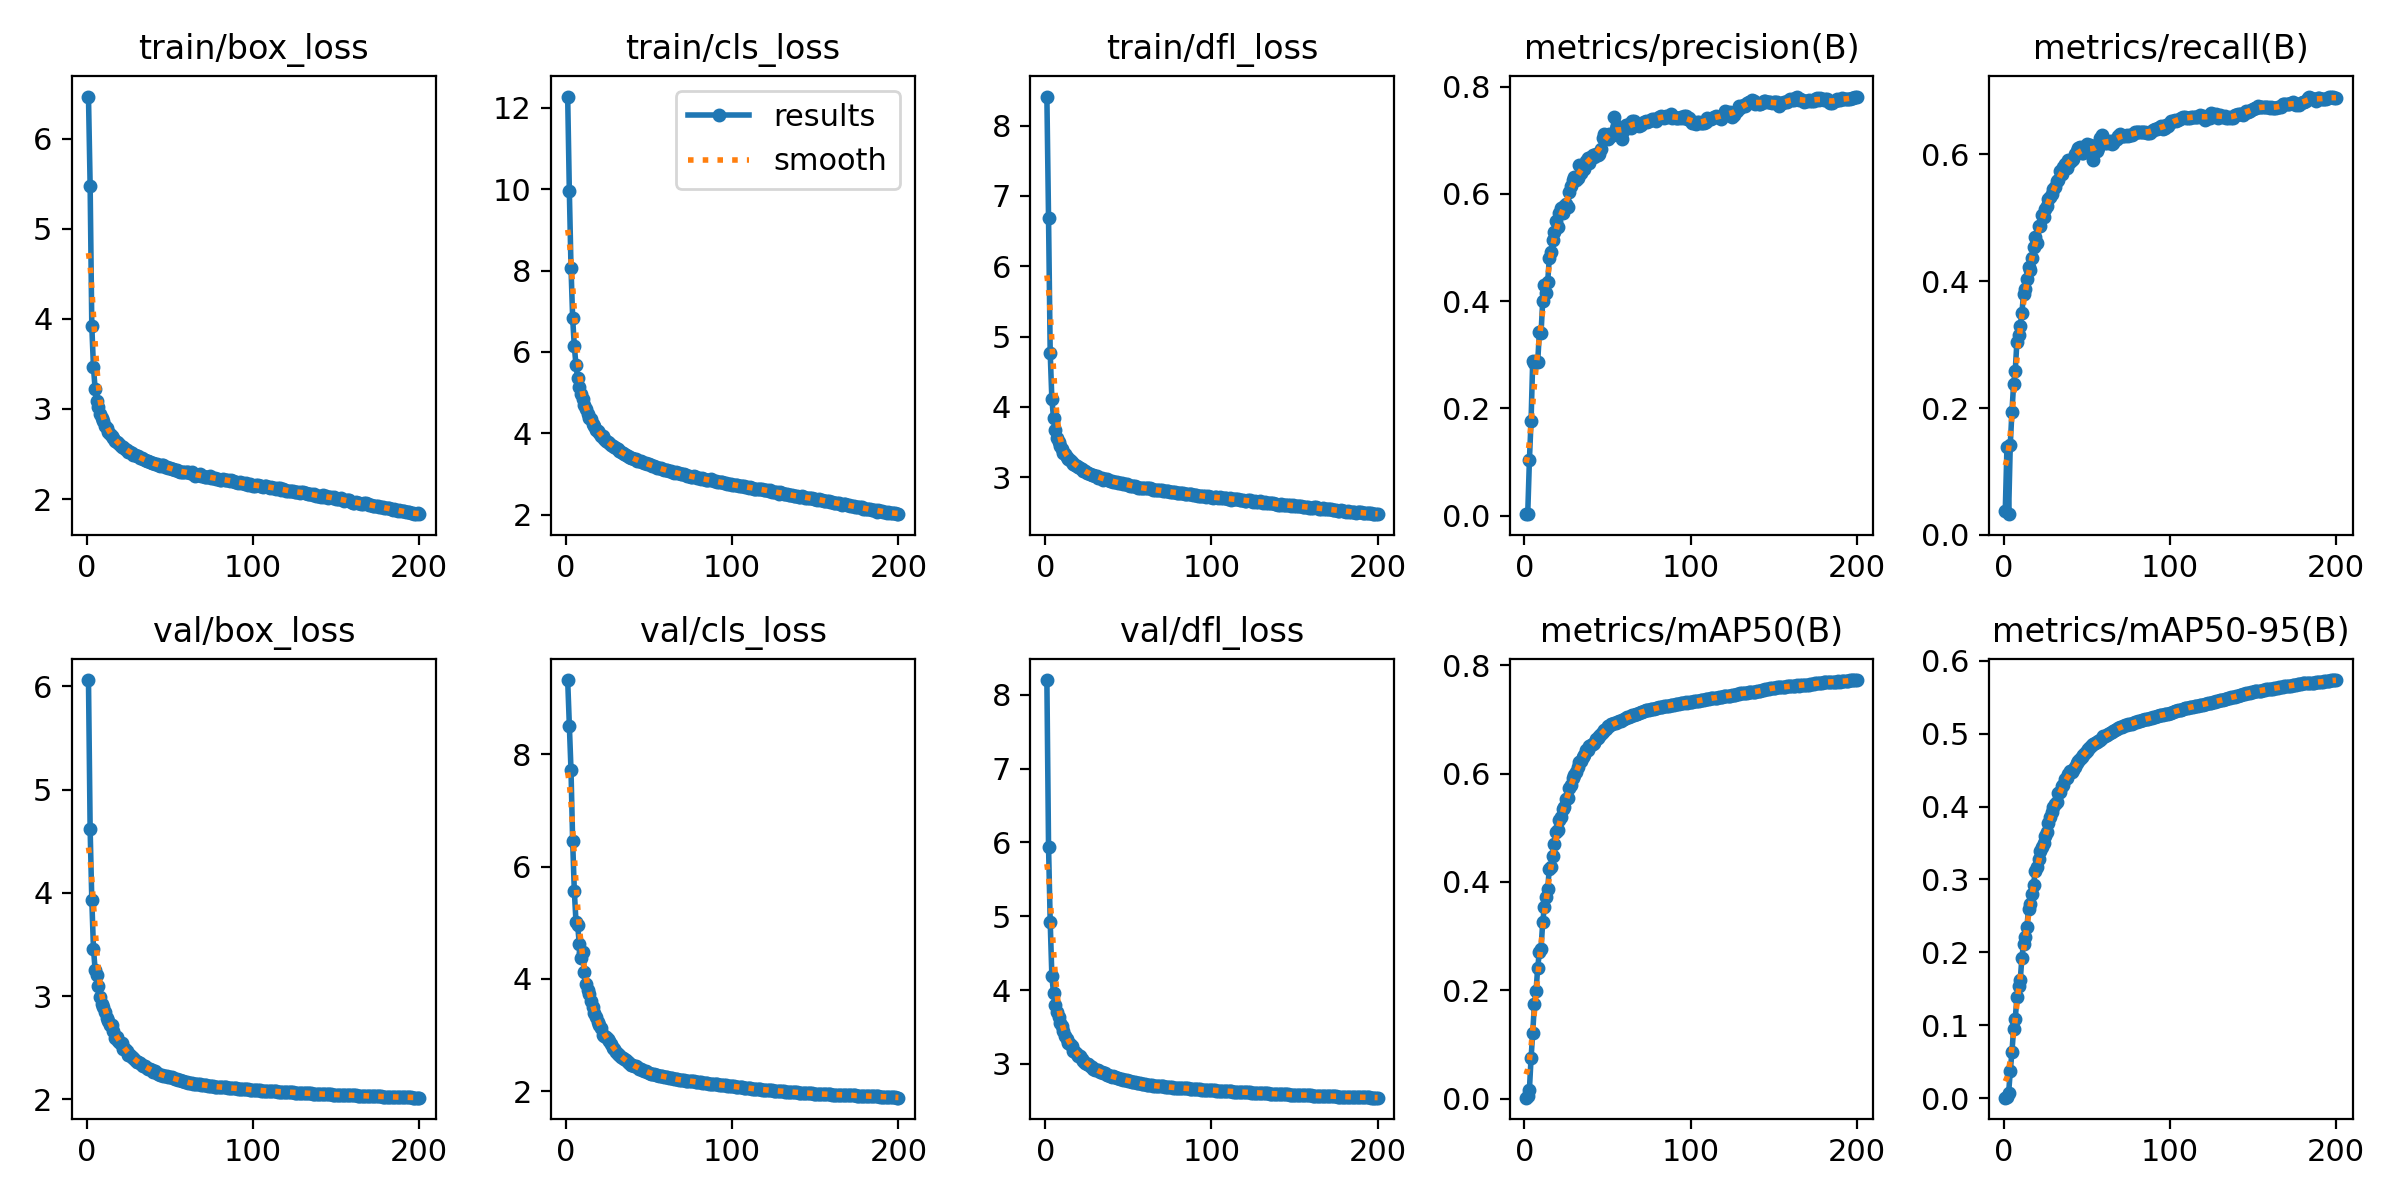

The table this chart was drawn from, first rows:
epoch, train/box_loss, train/cls_loss, train/dfl_loss, metrics/precision(B), metrics/recall(B), metrics/mAP50(B), metrics/mAP50-95(B), val/box_loss, val/cls_loss, val/dfl_loss, lr/pg0, lr/pg1, lr/pg2
1, 6.465, 12.28, 8.415, 0.00282, 0.03792, 0.00161, 0.00048, 6.061, 9.323, 8.2, 0.07006, 0.003327, 0.003327
2, 5.475, 9.954, 6.681, 0.004, 0.1379, 0.00463, 0.00137, 4.615, 8.507, 5.943, 0.04002, 0.006627, 0.006627
3, 3.921, 8.074, 4.77, 0.1034, 0.03254, 0.01608, 0.00651, 3.934, 7.717, 4.926, 0.009959, 0.009895, 0.009895
4, 3.462, 6.827, 4.11, 0.1769, 0.1417, 0.07456, 0.03645, 3.461, 6.449, 4.189, 0.009851, 0.009851, 0.009851
5, 3.223, 6.136, 3.834, 0.2891, 0.1935, 0.1215, 0.06318, 3.256, 5.565, 3.957, 0.009802, 0.009802, 0.009802
6, 3.084, 5.675, 3.666, 0.2849, 0.2373, 0.1738, 0.09464, 3.207, 5.018, 3.8, 0.009753, 0.009753, 0.009753
7, 3.019, 5.352, 3.562, 0.2864, 0.2589, 0.1985, 0.1087, 3.097, 4.963, 3.698, 0.009703, 0.009703, 0.009703
8, 2.946, 5.143, 3.495, 0.2869, 0.3048, 0.2417, 0.1384, 2.996, 4.617, 3.632, 0.009654, 0.009654, 0.009654
9, 2.896, 4.962, 3.441, 0.3424, 0.3144, 0.2707, 0.154, 2.922, 4.372, 3.552, 0.009604, 0.009604, 0.009604
10, 2.861, 4.831, 3.405, 0.3403, 0.3287, 0.2762, 0.1613, 2.9, 4.478, 3.516, 0.009555, 0.009555, 0.009555
11, 2.813, 4.685, 3.346, 0.3995, 0.3505, 0.3252, 0.1928, 2.849, 4.119, 3.443, 0.009505, 0.009505, 0.009505
12, 2.794, 4.589, 3.331, 0.4292, 0.3796, 0.3537, 0.2119, 2.793, 3.908, 3.373, 0.009456, 0.009456, 0.009456
13, 2.741, 4.467, 3.281, 0.4149, 0.3886, 0.3723, 0.2209, 2.756, 3.811, 3.337, 0.009406, 0.009406, 0.009406
14, 2.727, 4.383, 3.262, 0.436, 0.4042, 0.3876, 0.2342, 2.722, 3.725, 3.287, 0.009357, 0.009357, 0.009357
15, 2.705, 4.339, 3.244, 0.4808, 0.4229, 0.4246, 0.2598, 2.722, 3.605, 3.274, 0.009307, 0.009307, 0.009307
16, 2.68, 4.225, 3.22, 0.4913, 0.4174, 0.4266, 0.2667, 2.665, 3.508, 3.248, 0.009258, 0.009258, 0.009258
17, 2.645, 4.179, 3.19, 0.514, 0.4363, 0.4487, 0.2805, 2.598, 3.392, 3.174, 0.009208, 0.009208, 0.009208
18, 2.638, 4.079, 3.173, 0.5282, 0.4534, 0.4691, 0.2922, 2.603, 3.317, 3.16, 0.009158, 0.009158, 0.009158
19, 2.621, 4.049, 3.155, 0.5499, 0.4704, 0.4925, 0.3113, 2.568, 3.238, 3.134, 0.009109, 0.009109, 0.009109
20, 2.596, 4.001, 3.146, 0.5374, 0.4602, 0.4954, 0.3172, 2.551, 3.173, 3.109, 0.009059, 0.009059, 0.009059
21, 2.58, 3.935, 3.124, 0.5635, 0.4879, 0.5144, 0.3284, 2.543, 3.122, 3.105, 0.00901, 0.00901, 0.00901
22, 2.578, 3.923, 3.118, 0.574, 0.4874, 0.5201, 0.3386, 2.49, 3.004, 3.061, 0.00896, 0.00896, 0.00896
23, 2.554, 3.863, 3.09, 0.5651, 0.5049, 0.5355, 0.345, 2.488, 2.992, 3.045, 0.008911, 0.008911, 0.008911
24, 2.54, 3.82, 3.079, 0.5766, 0.5014, 0.538, 0.3496, 2.471, 2.975, 3.016, 0.008861, 0.008861, 0.008861
25, 2.522, 3.776, 3.061, 0.5811, 0.5132, 0.5522, 0.3599, 2.433, 2.925, 2.995, 0.008812, 0.008812, 0.008812
26, 2.524, 3.758, 3.06, 0.5751, 0.5189, 0.5555, 0.3646, 2.433, 2.897, 2.995, 0.008762, 0.008762, 0.008762
27, 2.514, 3.698, 3.046, 0.6036, 0.5299, 0.573, 0.3777, 2.411, 2.847, 2.969, 0.008713, 0.008713, 0.008713
28, 2.492, 3.677, 3.034, 0.6153, 0.5322, 0.5788, 0.3854, 2.402, 2.766, 2.957, 0.008663, 0.008663, 0.008663
29, 2.486, 3.659, 3.025, 0.626, 0.5374, 0.5914, 0.3932, 2.378, 2.757, 2.929, 0.008614, 0.008614, 0.008614
30, 2.48, 3.636, 3.011, 0.6311, 0.5452, 0.5966, 0.3988, 2.361, 2.708, 2.916, 0.008564, 0.008564, 0.008564
31, 2.473, 3.604, 3.008, 0.6258, 0.5485, 0.603, 0.4032, 2.359, 2.665, 2.913, 0.008515, 0.008515, 0.008515
32, 2.452, 3.553, 2.993, 0.6299, 0.5578, 0.6113, 0.4068, 2.357, 2.644, 2.911, 0.008466, 0.008466, 0.008466
33, 2.455, 3.529, 2.992, 0.6532, 0.5593, 0.6212, 0.4188, 2.336, 2.607, 2.889, 0.008416, 0.008416, 0.008416
34, 2.443, 3.521, 2.987, 0.6384, 0.5745, 0.6224, 0.4202, 2.325, 2.597, 2.883, 0.008367, 0.008367, 0.008367
35, 2.437, 3.49, 2.965, 0.6528, 0.57, 0.6306, 0.4278, 2.324, 2.572, 2.878, 0.008317, 0.008317, 0.008317
36, 2.419, 3.458, 2.971, 0.647, 0.5799, 0.6341, 0.4298, 2.302, 2.549, 2.87, 0.008268, 0.008268, 0.008268
37, 2.425, 3.446, 2.966, 0.6614, 0.5855, 0.6429, 0.4375, 2.298, 2.528, 2.853, 0.008218, 0.008218, 0.008218
38, 2.408, 3.424, 2.954, 0.6663, 0.5786, 0.6438, 0.4396, 2.292, 2.503, 2.845, 0.008169, 0.008169, 0.008169
39, 2.401, 3.397, 2.943, 0.658, 0.5905, 0.6511, 0.4454, 2.28, 2.475, 2.835, 0.008119, 0.008119, 0.008119
40, 2.396, 3.393, 2.949, 0.6693, 0.5876, 0.6534, 0.4482, 2.266, 2.462, 2.828, 0.00807, 0.00807, 0.00807
41, 2.388, 3.363, 2.927, 0.673, 0.5913, 0.6555, 0.4477, 2.273, 2.449, 2.832, 0.00802, 0.00802, 0.00802
42, 2.388, 3.363, 2.932, 0.6681, 0.5921, 0.6574, 0.4502, 2.258, 2.446, 2.82, 0.007971, 0.007971, 0.007971
43, 2.38, 3.328, 2.926, 0.6749, 0.6005, 0.6629, 0.4548, 2.25, 2.429, 2.81, 0.007921, 0.007921, 0.007921
44, 2.371, 3.316, 2.919, 0.6725, 0.6049, 0.6661, 0.4602, 2.241, 2.402, 2.804, 0.007872, 0.007872, 0.007872
45, 2.374, 3.313, 2.919, 0.6741, 0.6108, 0.6697, 0.4629, 2.237, 2.392, 2.797, 0.007822, 0.007822, 0.007822
46, 2.373, 3.302, 2.915, 0.6839, 0.6117, 0.6727, 0.4652, 2.231, 2.384, 2.792, 0.007772, 0.007772, 0.007772
47, 2.361, 3.261, 2.902, 0.7043, 0.6018, 0.6768, 0.4685, 2.229, 2.365, 2.786, 0.007723, 0.007723, 0.007723
48, 2.351, 3.256, 2.897, 0.7113, 0.6019, 0.6797, 0.4713, 2.224, 2.353, 2.782, 0.007673, 0.007673, 0.007673
49, 2.347, 3.243, 2.897, 0.7074, 0.6055, 0.683, 0.4739, 2.217, 2.341, 2.779, 0.007624, 0.007624, 0.007624
50, 2.346, 3.236, 2.882, 0.703, 0.6158, 0.6874, 0.4762, 2.215, 2.33, 2.773, 0.007574, 0.007574, 0.007574
51, 2.335, 3.21, 2.873, 0.7124, 0.6113, 0.6882, 0.4793, 2.213, 2.317, 2.766, 0.007525, 0.007525, 0.007525
52, 2.334, 3.195, 2.877, 0.7077, 0.6156, 0.6909, 0.4817, 2.205, 2.315, 2.759, 0.007476, 0.007476, 0.007476
53, 2.319, 3.192, 2.872, 0.7096, 0.6134, 0.6921, 0.4841, 2.2, 2.306, 2.757, 0.007426, 0.007426, 0.007426
54, 2.32, 3.168, 2.872, 0.7428, 0.5907, 0.6927, 0.4859, 2.196, 2.298, 2.752, 0.007377, 0.007377, 0.007377
55, 2.309, 3.145, 2.857, 0.7218, 0.6078, 0.6934, 0.4867, 2.191, 2.287, 2.747, 0.007327, 0.007327, 0.007327
56, 2.299, 3.133, 2.849, 0.7274, 0.605, 0.6948, 0.4889, 2.187, 2.28, 2.741, 0.007278, 0.007278, 0.007278
57, 2.304, 3.134, 2.844, 0.72, 0.6106, 0.6967, 0.4901, 2.182, 2.272, 2.736, 0.007228, 0.007228, 0.007228
58, 2.302, 3.115, 2.847, 0.7097, 0.6257, 0.6976, 0.4921, 2.176, 2.267, 2.729, 0.007178, 0.007178, 0.007178
59, 2.305, 3.101, 2.843, 0.7025, 0.6312, 0.6992, 0.4939, 2.171, 2.263, 2.726, 0.007129, 0.007129, 0.007129
60, 2.3, 3.098, 2.843, 0.719, 0.62, 0.7015, 0.4965, 2.166, 2.256, 2.721, 0.007079, 0.007079, 0.007079
... 140 more rows
